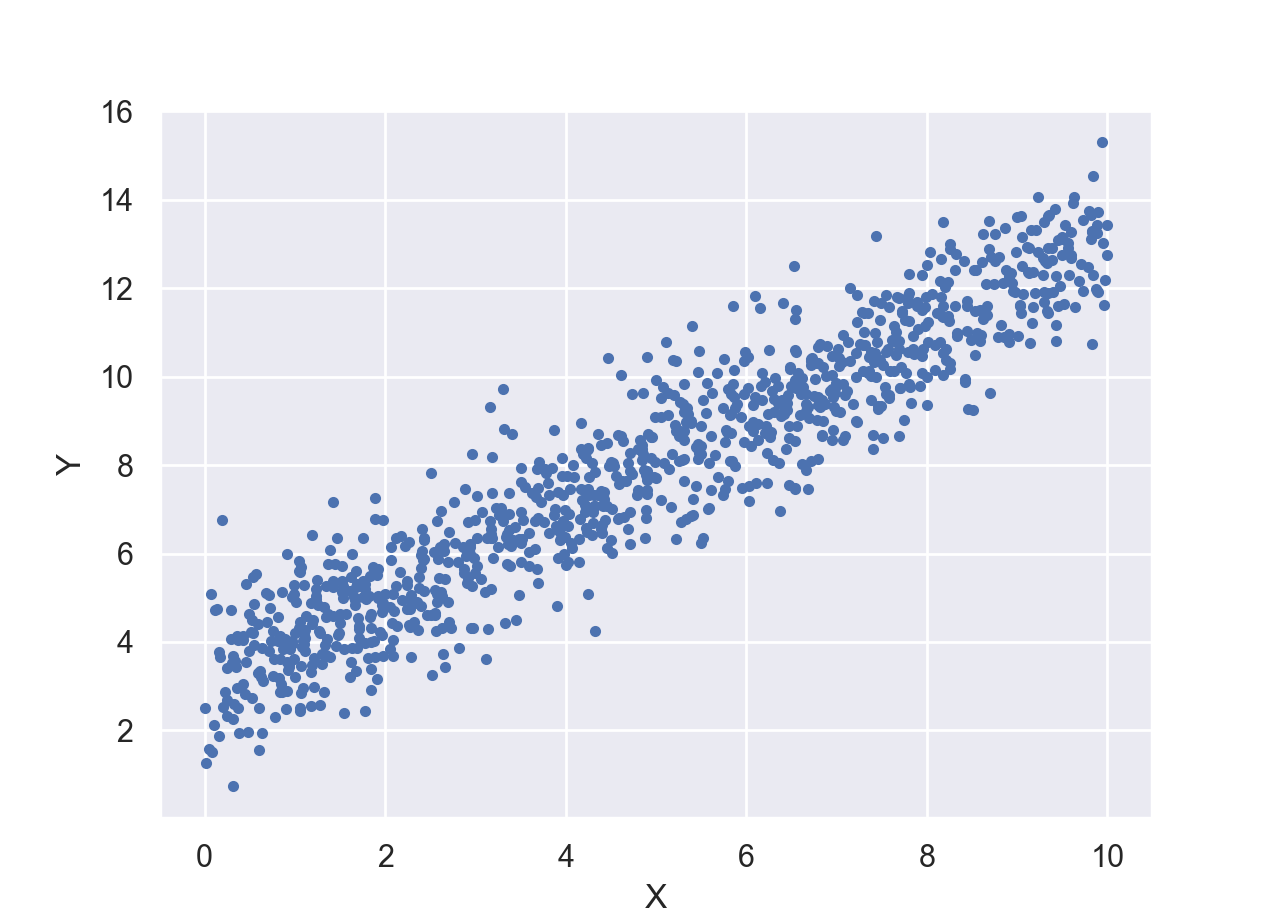

Data behind this chart, as committed beside it:
x, y
4.854, 9.623
8.003, 12.51
1.419, 4.583
4.218, 6.935
9.157, 13.31
7.922, 9.776
9.595, 13.27
6.557, 8.888
0.3571, 2.957
8.491, 10.82
9.34, 12.92
6.787, 9.009
7.577, 9.514
7.431, 10.98
3.922, 6.499
6.555, 9.916
1.712, 4.36
7.061, 10.33
0.3183, 0.7539
2.769, 6.235
0.4617, 5.315
0.9713, 5.011
8.235, 12.14
6.948, 9.709
3.171, 6.352
9.502, 12.75
0.3445, 3.441
4.387, 6.557
3.816, 6.463
7.655, 10.48
7.952, 10.47
1.869, 5.706
4.898, 10.44
4.456, 6.133
6.463, 9.591
7.094, 8.651
7.547, 11.85
2.76, 7.17
6.797, 8.134
6.551, 11.49
1.626, 3.541
1.19, 4.417
4.984, 9.083
9.597, 12.74
3.404, 8.7
5.853, 11.61
2.238, 5.376
7.513, 8.606
2.551, 5.186
5.06, 7.212
6.991, 9.226
8.909, 10.78
9.593, 12.67
5.472, 10.58
1.386, 3.67
1.493, 4.212
2.575, 6.742
8.407, 12.62
2.543, 6.028
8.143, 12.17
... 940 more rows
